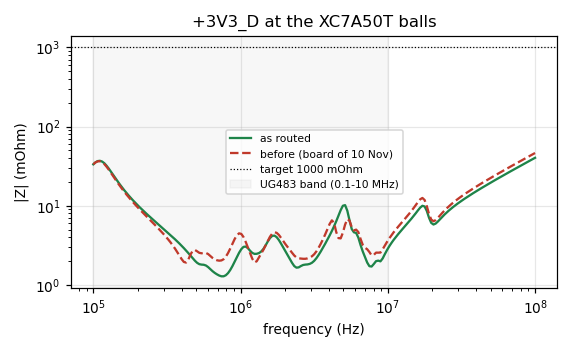

The table this chart was drawn from, first rows:
f_Hz, Z_ohm
1e+05, 0.03335
1.035e+05, 0.03535
1.072e+05, 0.03666
1.109e+05, 0.03697
1.148e+05, 0.03617
1.189e+05, 0.03442
1.23e+05, 0.03207
1.274e+05, 0.02948
1.318e+05, 0.0269
1.365e+05, 0.02448
1.413e+05, 0.02229
1.462e+05, 0.02033
1.514e+05, 0.0186
1.567e+05, 0.01708
1.622e+05, 0.01573
1.679e+05, 0.01454
1.738e+05, 0.01347
1.799e+05, 0.01252
1.862e+05, 0.01167
1.928e+05, 0.0109
1.995e+05, 0.0102
2.065e+05, 0.009568
2.138e+05, 0.008987
2.213e+05, 0.008453
2.291e+05, 0.00796
2.371e+05, 0.007504
2.455e+05, 0.00708
2.541e+05, 0.006685
2.63e+05, 0.006314
2.723e+05, 0.005967
2.818e+05, 0.00564
2.917e+05, 0.005331
3.02e+05, 0.005038
3.126e+05, 0.00476
3.236e+05, 0.004495
3.35e+05, 0.004242
3.467e+05, 0.004
3.589e+05, 0.003767
3.715e+05, 0.003543
3.846e+05, 0.003326
3.981e+05, 0.003116
4.121e+05, 0.002913
4.266e+05, 0.002716
4.416e+05, 0.002526
4.571e+05, 0.002343
4.732e+05, 0.002172
4.898e+05, 0.00202
5.07e+05, 0.001899
5.248e+05, 0.001826
5.433e+05, 0.001803
5.623e+05, 0.001795
5.821e+05, 0.001756
6.026e+05, 0.001676
6.237e+05, 0.001578
6.457e+05, 0.001488
6.683e+05, 0.001415
6.918e+05, 0.001358
7.161e+05, 0.001311
7.413e+05, 0.001283
7.674e+05, 0.001283
... 141 more rows
